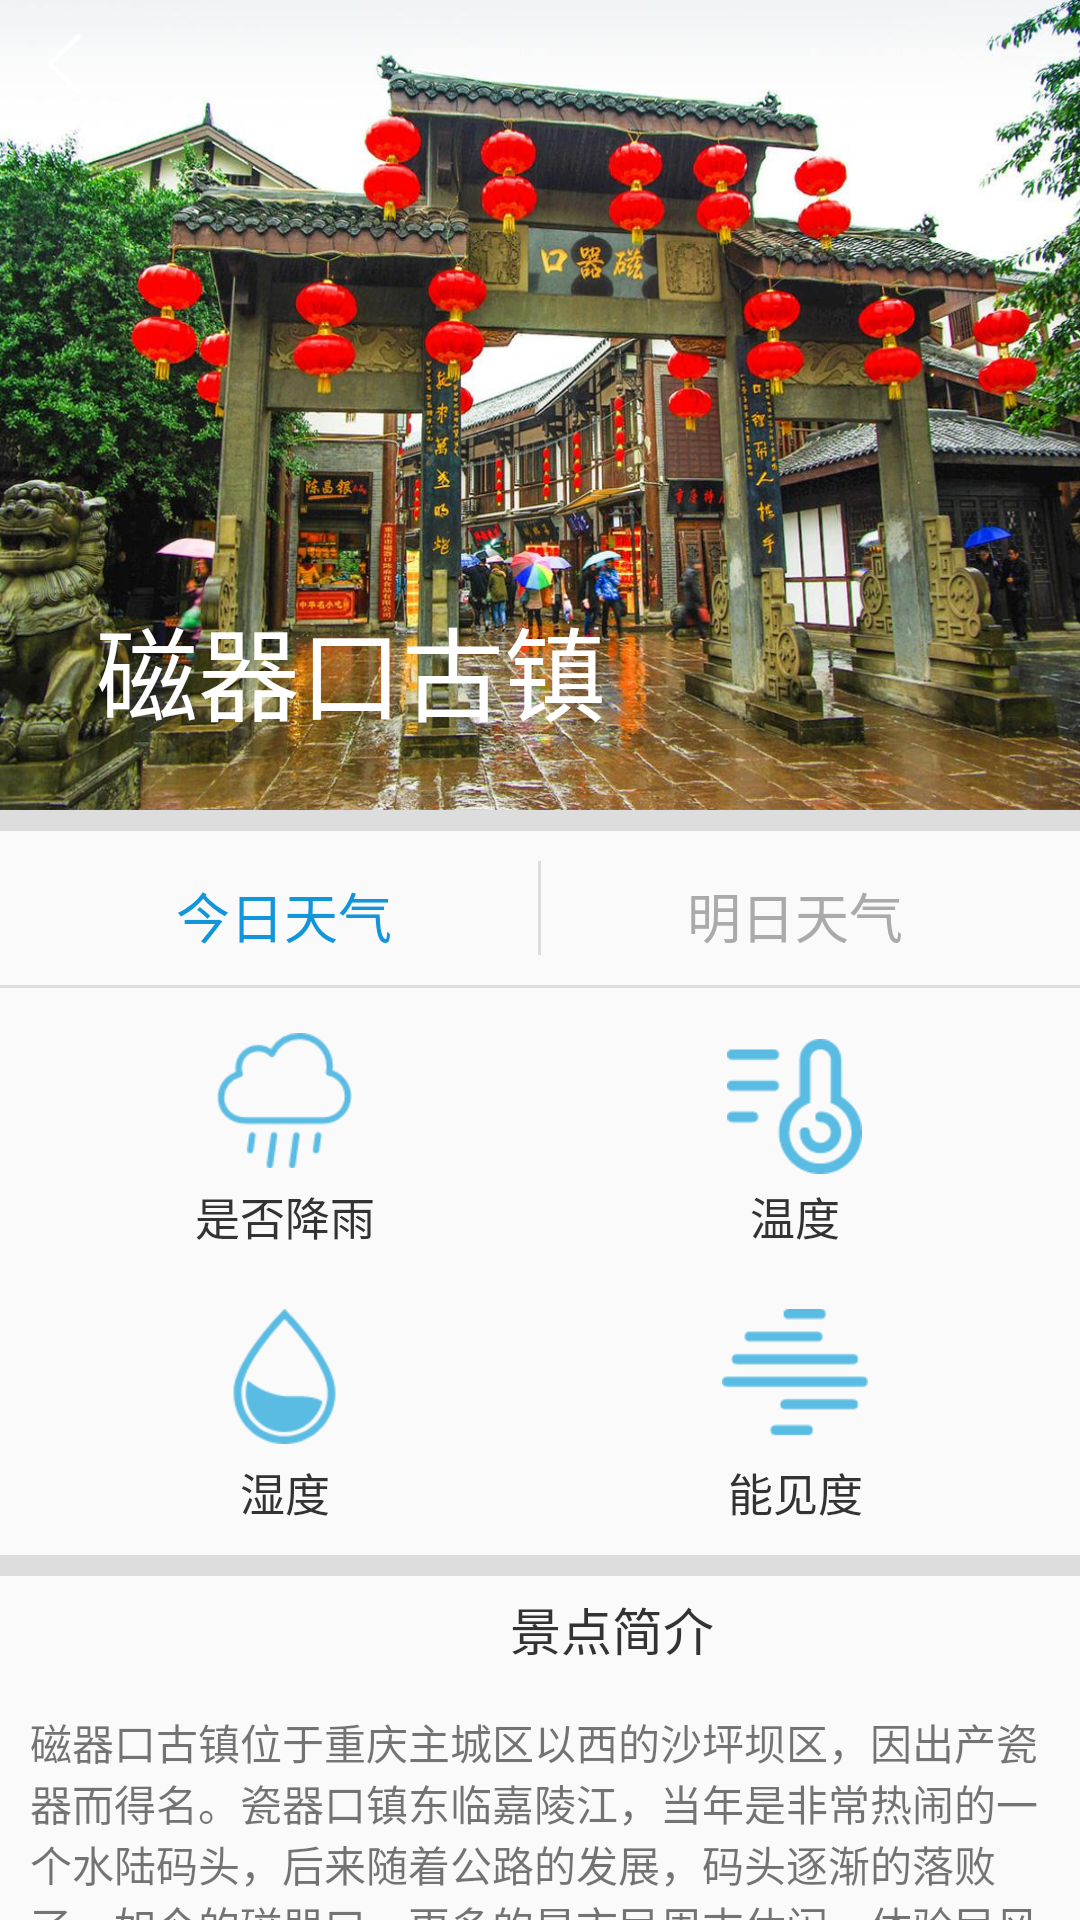

Produce the Android XML layout that renders to this screen, including the resource entries it uses.
<!-- AndroidManifest.xml: application theme AppTheme -->
<!-- res/layout/viewpoint_detail_layout.xml -->
<?xml version="1.0" encoding="utf-8"?>
<android.support.design.widget.CoordinatorLayout xmlns:android="http://schemas.android.com/apk/res/android"
    xmlns:app="http://schemas.android.com/apk/res-auto"
    android:layout_width="match_parent"
    android:layout_height="match_parent"
    android:fitsSystemWindows="true">

    <android.support.design.widget.AppBarLayout
        android:layout_width="match_parent"
        android:layout_height="270dp"
        android:background="@android:color/transparent"
        android:fitsSystemWindows="true">

        <android.support.design.widget.CollapsingToolbarLayout
            android:layout_width="match_parent"
            android:layout_height="match_parent"
            android:fitsSystemWindows="true"
            android:theme="@style/ThemeOverlay.AppCompat.Dark.ActionBar"
            app:contentScrim="?attr/colorPrimary"
            app:layout_scrollFlags="scroll|exitUntilCollapsed">

            <ImageView
                android:id="@+id/iv_viewpoint_detail"
                android:layout_width="match_parent"
                android:layout_height="match_parent"
                android:fitsSystemWindows="true"
                android:scaleType="fitXY"
                android:src="@drawable/ci_qi_kou"
                app:layout_collapseMode="parallax" />

            <android.support.v7.widget.Toolbar
                android:id="@+id/tb_viewpoint_detail"
                android:layout_width="wrap_content"
                android:layout_height="45dp"
                android:layout_marginLeft="40dp"
                android:fitsSystemWindows="true"
                app:title="磁器口古镇"
                app:titleTextAppearance="@style/Toolbar.TitleText"
                app:titleTextColor="#fff" />

            <ImageView
                android:id="@+id/iv_return_viewpoint_detail"
                android:layout_width="wrap_content"
                android:layout_height="wrap_content"
                android:padding="10dp"
                android:src="@drawable/return_3"
                app:layout_collapseMode="pin" />

        </android.support.design.widget.CollapsingToolbarLayout>
    </android.support.design.widget.AppBarLayout>

    <android.support.v4.widget.NestedScrollView
        android:layout_width="match_parent"
        android:layout_height="match_parent"
        app:layout_behavior="@string/appbar_scrolling_view_behavior">

        <LinearLayout
            android:layout_width="match_parent"
            android:layout_height="match_parent"
            android:orientation="vertical">

            <View
                android:layout_width="match_parent"
                android:layout_height="7dp"
                android:background="#ddd" />

            
            
            
            

            
            
            
            
            
            
            
            
            
            

            
            
            
            

            
            
            
            
            
            
            
            

            

            
            <RadioGroup
                android:id="@+id/viewpoint_detail_group_main"
                android:layout_width="match_parent"
                android:layout_height="wrap_content"
                android:padding="10dp"
                android:orientation="horizontal">

                <RadioButton
                    android:id="@+id/btn_today_weather"
                    android:layout_width="0dp"
                    android:layout_height="match_parent"
                    android:layout_marginTop="5dp"
                    android:layout_weight="1"
                    android:button="@null"
                    android:checked="true"
                    android:gravity="center"
                    android:text="今日天气"
                    android:textSize="18sp"
                    android:textColor="@drawable/bottom_bar_text_color" />

                <View
                    android:layout_width="1dp"
                    android:layout_height="match_parent"
                    android:background="#ddd" />

                <RadioButton
                    android:id="@+id/btn_tomorrow_weather"
                    android:layout_width="0dp"
                    android:layout_height="match_parent"
                    android:layout_marginTop="5dp"
                    android:layout_weight="1"
                    android:button="@null"
                    android:gravity="center"
                    android:textSize="18sp"
                    android:text="明日天气"
                    android:textColor="@drawable/bottom_bar_text_color" />
            </RadioGroup>

            <View
                android:layout_width="match_parent"
                android:layout_height="1dp"
                android:background="#ddd" />

            <LinearLayout
                android:layout_width="match_parent"
                android:layout_height="wrap_content"
                android:layout_marginTop="5dp"
                android:orientation="horizontal"
                android:padding="10dp">

                <TextView
                    android:id="@+id/tv_rainfall_detail"
                    android:layout_width="0dp"
                    android:layout_height="wrap_content"
                    android:layout_weight="1"
                    android:drawableTop="@drawable/rain_1"
                    android:drawablePadding="5dp"
                    android:gravity="center"
                    android:text="是否降雨"
                    android:textColor="#333"
                    android:textSize="15sp" />

                <TextView
                    android:id="@+id/tv_temperature_detail"
                    android:layout_width="0dp"
                    android:layout_height="wrap_content"
                    android:layout_weight="1"
                    android:drawableTop="@drawable/temperature_1"
                    android:drawablePadding="3dp"
                    android:gravity="center"
                    android:text="温度"
                    android:textColor="#333"
                    android:textSize="15sp" />

            </LinearLayout>

            <LinearLayout
                android:layout_width="match_parent"
                android:layout_height="wrap_content"
                android:orientation="horizontal"
                android:padding="10dp">

                <TextView
                    android:id="@+id/tv_humidity_detail"
                    android:layout_width="0dp"
                    android:layout_height="wrap_content"
                    android:layout_weight="1"
                    android:drawableTop="@drawable/humidity_1"
                    android:drawablePadding="5dp"
                    android:gravity="center"
                    android:text="湿度"
                    android:textColor="#333"
                    android:textSize="15sp" />

                <TextView
                    android:id="@+id/tv_visibility_detail"
                    android:layout_width="0dp"
                    android:layout_height="wrap_content"
                    android:layout_weight="1"
                    android:drawableTop="@drawable/visibility_1"
                    android:drawablePadding="5dp"
                    android:gravity="center"
                    android:text="能见度"
                    android:textColor="#333"
                    android:textSize="15sp" />

            </LinearLayout>

            <View
                android:layout_width="match_parent"
                android:layout_height="7dp"
                android:background="#ddd" />

            <TextView
                android:layout_width="wrap_content"
                android:layout_height="wrap_content"
                android:layout_marginLeft="170dp"
                android:layout_marginTop="5dp"
                android:text="景点简介"
                android:textColor="#333"
                android:textSize="17sp" />

            <TextView
                android:id="@+id/tv_viewpoint_detail"
                android:layout_width="match_parent"
                android:layout_height="wrap_content"
                android:layout_marginTop="5dp"
                android:padding="10dp"
                android:text="磁器口古镇位于重庆主城区以西的沙坪坝区，因出产瓷器而得名。瓷器口镇东临嘉陵江，当年是非常热闹的一个水陆码头，后来随着公路的发展，码头逐渐的落败了。如今的磁器口，更多的是市民周末休闲、体验民风民俗的好去处。">

            </TextView>

        </LinearLayout>

    </android.support.v4.widget.NestedScrollView>

</android.support.design.widget.CoordinatorLayout>
<!-- resources referenced by this layout -->
<resources>
  <!-- drawable bottom_bar_text_color (drawable) -->
  <?xml version="1.0" encoding="utf-8"?>
  <selector xmlns:android="http://schemas.android.com/apk/res/android">
      <item android:color="@color/color_text_normal" android:state_checked="false" />
      <item android:color="@color/color_text_selected" android:state_checked="true" />
  </selector>
  <!-- drawable ci_qi_kou: jpg bitmap (drawable-xxxhdpi, 211810 bytes) -->
  <!-- drawable humidity_1: png bitmap (drawable-xhdpi, 4118 bytes) -->
  <!-- drawable rain_1: png bitmap (drawable-xhdpi, 2355 bytes) -->
  <!-- drawable return_3: png bitmap (drawable-xhdpi, 561 bytes) -->
  <!-- drawable temperature_1: png bitmap (drawable-xhdpi, 2373 bytes) -->
  <!-- drawable visibility_1: png bitmap (drawable-xhdpi, 1131 bytes) -->
  <style name="Toolbar.TitleText" parent="TextAppearance.Widget.AppCompat.Toolbar.Title">
          <item name="android:textSize">17sp</item>
      </style>
  <style name="AppTheme" parent="Theme.AppCompat.Light.NoActionBar">
          
          <item name="colorPrimary">@color/colorPrimary</item>
          <item name="colorPrimaryDark">@color/colorPrimary</item>
          <item name="colorAccent">@color/colorAccent</item>
      </style>
  <color name="color_text_normal">#aaa</color>
  <color name="color_text_selected">#1296db</color>
  <color name="colorPrimary">#3F51B5</color>
  <color name="colorAccent">#FF4081</color>
</resources>
